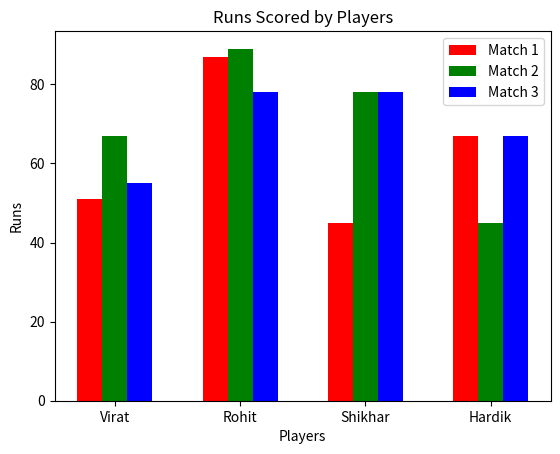

This chart was generated by the following Python code:
import numpy as np

import matplotlib.pyplot as plt

players = np.array(['Virat', 'Rohit', 'Shikhar', 'Hardik'])
runs1 = [51, 87, 45, 67]
runs2 = [67, 89, 78, 45]
runs3 = [55, 78, 78, 67]

x = np.arange(len(players))
width = 0.2
colors = ['red', 'green', 'blue']
print(x)
plt.bar(x - width, runs1, width=width, color=colors[0], label='Match 1')
plt.bar(x, runs2, width=width, color=colors[1], label='Match 2')
plt.bar(x + width, runs3, width=width, color=colors[2], label='Match 3')

plt.xlabel('Players')
plt.ylabel('Runs')
plt.title('Runs Scored by Players')

plt.xticks(x, players)  # Set player names as x-axis labels

plt.legend()
plt.show()
